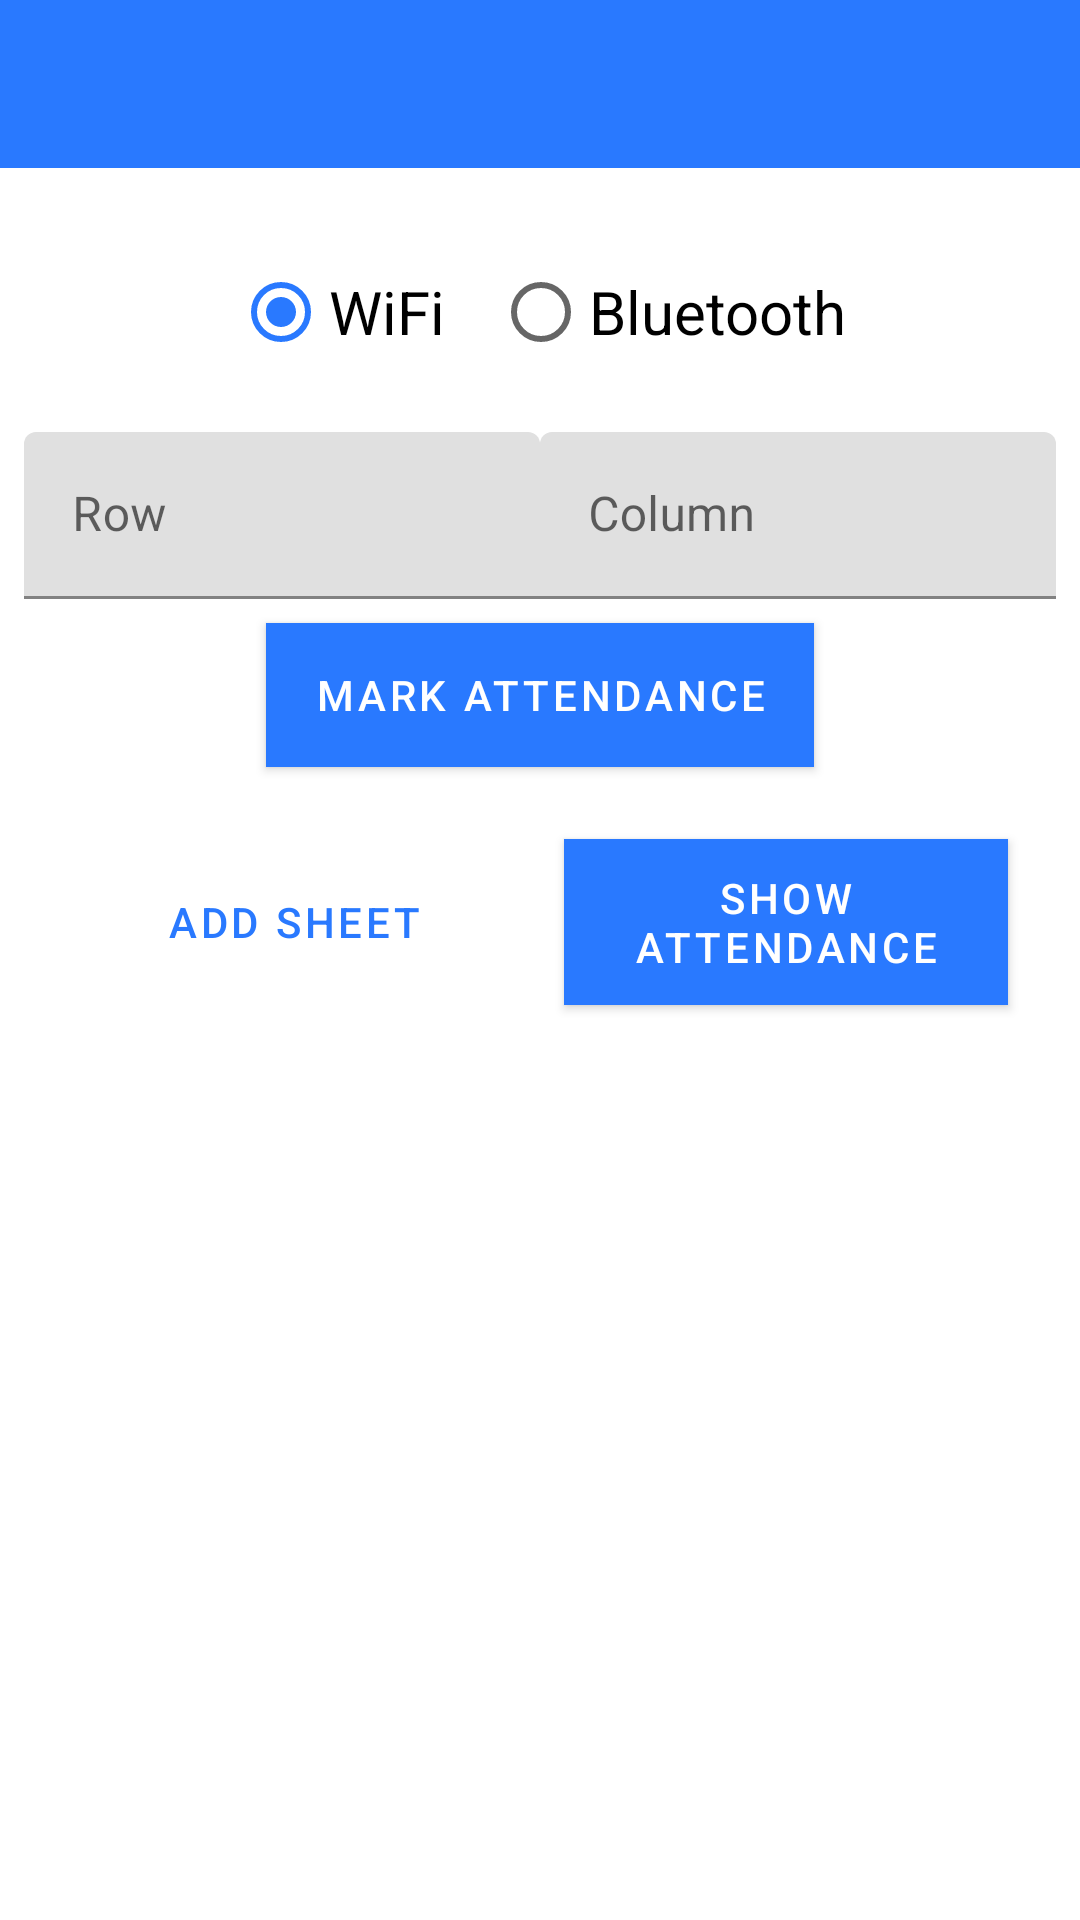

Produce the Android XML layout that renders to this screen, including the resource entries it uses.
<!-- AndroidManifest.xml: application theme AppTheme -->
<!-- res/layout/activity_student_course_details.xml -->
<LinearLayout xmlns:android="http://schemas.android.com/apk/res/android"
    android:layout_width="match_parent"
    xmlns:app="http://schemas.android.com/apk/res-auto"

    android:layout_height="match_parent"
    android:orientation="vertical">

    <androidx.appcompat.widget.Toolbar
        android:id="@+id/toolbarCourseDetails"
        android:layout_width="match_parent"
        android:layout_height="?attr/actionBarSize"
        android:background="@color/colorPrimary"
        app:titleTextColor="@color/white"
        app:theme="@style/ToolbarTheme" />

    <LinearLayout
        android:layout_width="match_parent"
        android:layout_height="0dp"
        android:layout_weight="2"
        android:layout_margin="8dp"
        android:orientation="vertical"
        android:layout_centerVertical="true">

        <RadioGroup
            android:id="@+id/rgNetwork"
            android:layout_width="match_parent"
            android:layout_height="wrap_content"
            android:layout_margin="8dp"
            android:checkedButton="@id/rbWifi"
            android:orientation="horizontal"
            android:gravity="center">


            <RadioButton
                android:id="@+id/rbWifi"
                android:layout_width="wrap_content"
                android:layout_height="wrap_content"
                android:layout_margin="8dp"
                android:text="WiFi"
                android:textSize="20sp" />

            <RadioButton
                android:id="@+id/rbBluetooth"
                android:layout_width="wrap_content"
                android:layout_height="wrap_content"
                android:layout_margin="8dp"
                android:layout_alignParentRight="true"
                android:text="Bluetooth"
                android:textSize="20sp" />


        </RadioGroup>
        <LinearLayout
            android:layout_width="match_parent"
            android:layout_height="wrap_content"

            android:orientation="horizontal">
            <com.google.android.material.textfield.TextInputLayout
                android:layout_width="0dp"
                android:layout_height="wrap_content"
                android:layout_weight="1"
                android:hint="Row"
                android:id="@+id/rowInputLayout">

                <com.google.android.material.textfield.TextInputEditText
                    android:layout_width="match_parent"
                    android:layout_height="wrap_content"
                    android:id="@+id/etRow"
                    android:inputType="number"/>

            </com.google.android.material.textfield.TextInputLayout>

            <com.google.android.material.textfield.TextInputLayout
                android:layout_width="0dp"
                android:layout_height="wrap_content"
                android:layout_weight="1"
                android:hint="Column"
                android:id="@+id/columnInputLayout">

                <com.google.android.material.textfield.TextInputEditText
                    android:layout_width="match_parent"
                    android:layout_height="wrap_content"
                    android:id="@+id/etColumn"
                    android:inputType="number"/>

            </com.google.android.material.textfield.TextInputLayout>

        </LinearLayout>

        <com.google.android.material.button.MaterialButton
            android:id="@+id/btnMarkAttendence"
            android:layout_width="wrap_content"
            android:layout_height="wrap_content"
            android:layout_gravity="center"
            android:background="@color/colorPrimaryDark"
            android:text="Mark attendance"
            android:layout_margin="8dp"
            android:onClick="onClickBtnMarkAttendance"/>

        <LinearLayout
            android:layout_width="match_parent"
            android:layout_height="wrap_content"
            android:orientation="horizontal"
            android:gravity="center"
            android:layout_margin="8dp">
            <com.google.android.material.button.MaterialButton
                android:id="@+id/btnaddsheet"
                android:layout_width="0dp"
                android:layout_weight="1"
                android:layout_margin="8dp"
                style="@style/Widget.MaterialComponents.Button.OutlinedButton"
                android:layout_height="wrap_content"
                android:layout_gravity="center"
                android:background="@color/colorPrimaryDark"
                android:text="Add Sheet"
                android:onClick="onClickbtnAddSheet"/>
            <com.google.android.material.button.MaterialButton
                android:id="@+id/btnshowattendance"
                android:layout_width="0dp"
                android:layout_weight="1"
                android:layout_margin="8dp"
                android:layout_height="wrap_content"
                android:layout_gravity="center"
                android:background="@color/colorPrimaryDark"
                android:text="Show Attendance"
                android:onClick="onClickbtnShowAttendancec"/>
        </LinearLayout>

    </LinearLayout>

    
        
        
        
        
        
            
            
            
            
            
            
        
            
            
            
            
            
            

    
    
        
        
        
        
        
        
        
        
        
        
        


</LinearLayout>
<!-- resources referenced by this layout -->
<resources>
  <color name="colorPrimary">#2979ff</color>
  <color name="colorPrimaryDark">#004ecb</color>
  <color name="white">@android:color/white</color>
  <style name="ToolbarTheme" parent="@style/Theme.MaterialComponents.Light.DarkActionBar">
          <item name="colorControlNormal">@color/white</item>
      </style>
  <style name="AppTheme" parent="Theme.MaterialComponents.Light.NoActionBar">
          
          <item name="colorPrimary">@color/colorPrimary</item>
          <item name="colorPrimaryDark">@color/colorPrimaryDark</item>
          <item name="colorAccent">@color/colorAccent</item>
      </style>
  <color name="colorAccent">#2979ff</color>
</resources>
